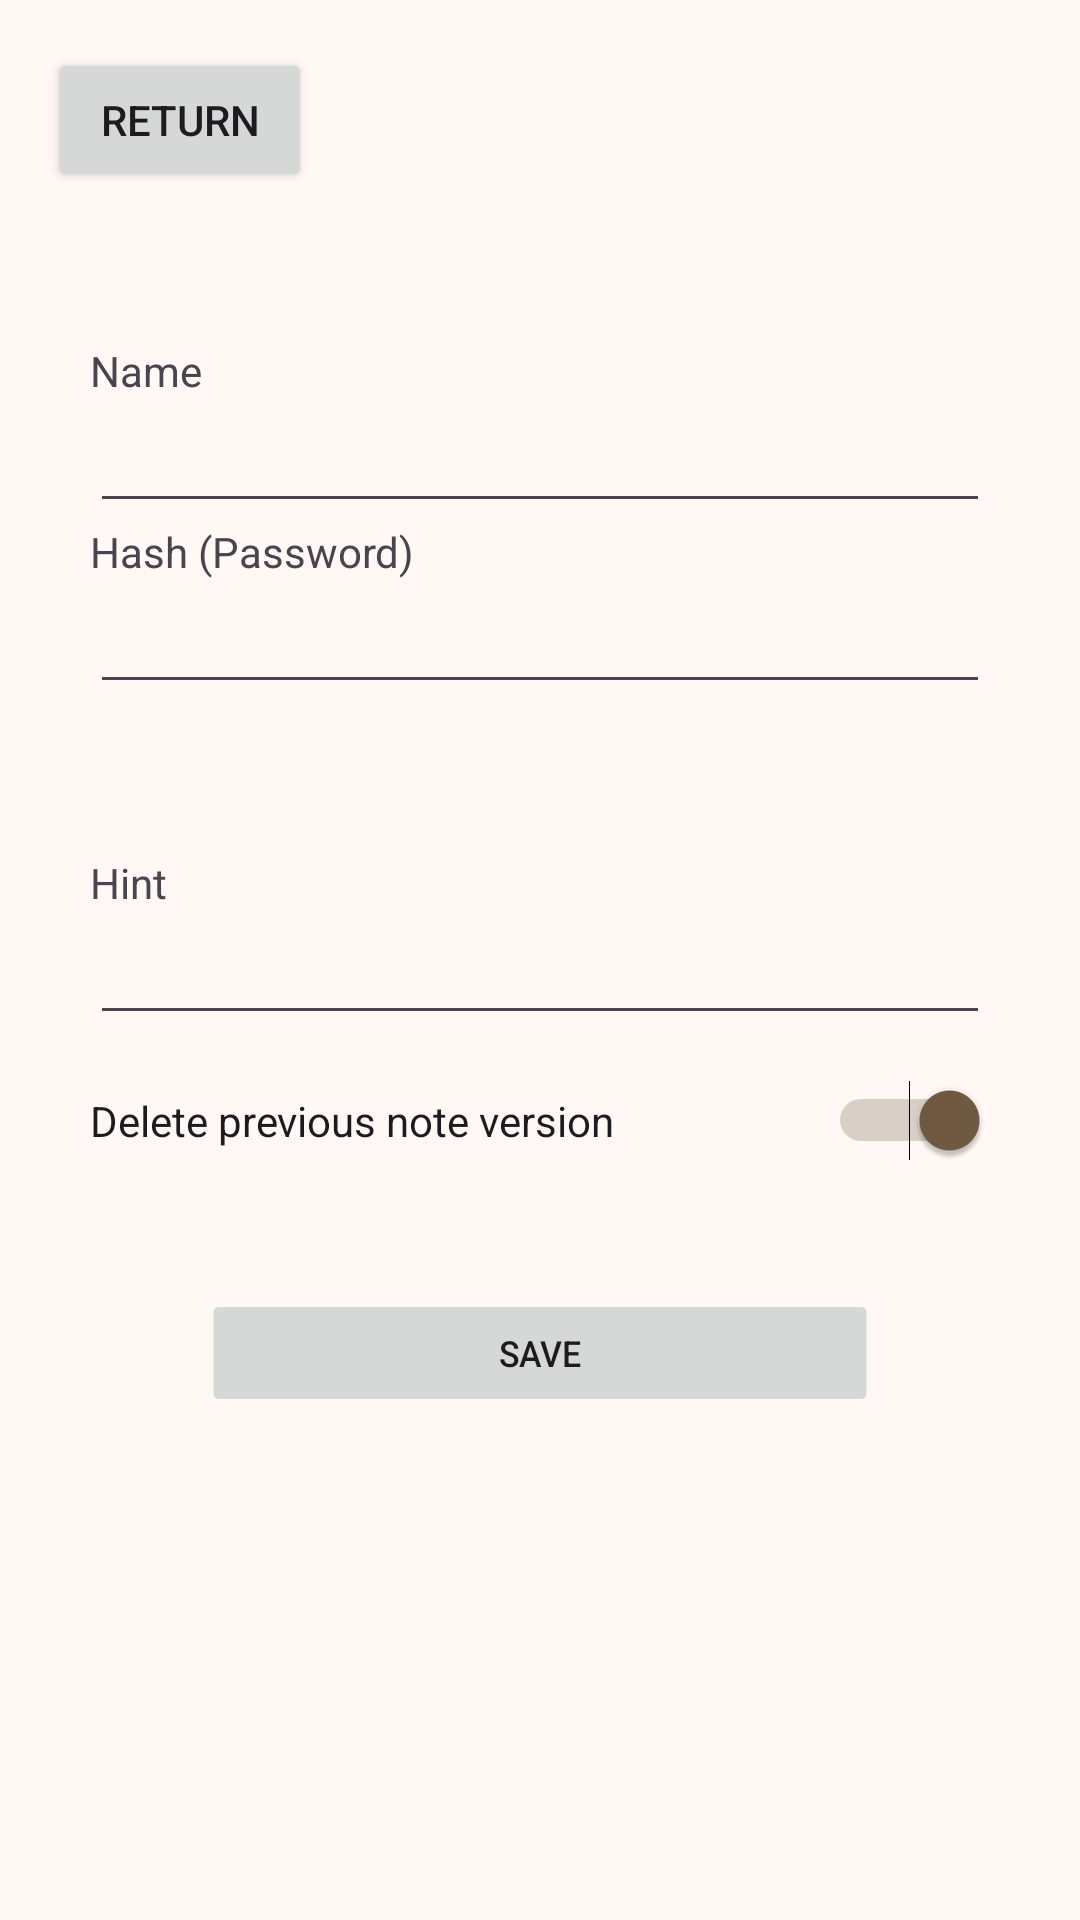

Produce the Android XML layout that renders to this screen, including the resource entries it uses.
<!-- AndroidManifest.xml: application theme Theme.SNotes -->
<!-- res/layout/activity_save.xml -->
<?xml version="1.0" encoding="utf-8"?>
<androidx.constraintlayout.widget.ConstraintLayout xmlns:android="http://schemas.android.com/apk/res/android"
    xmlns:app="http://schemas.android.com/apk/res-auto"
    xmlns:tools="http://schemas.android.com/tools"
    android:id="@+id/main"
    android:layout_width="match_parent"
    android:layout_height="match_parent">

    <ScrollView
        android:layout_width="match_parent"
        android:layout_height="match_parent"
        app:layout_constraintBottom_toBottomOf="parent"
        app:layout_constraintEnd_toEndOf="parent"
        app:layout_constraintStart_toStartOf="parent"
        app:layout_constraintTop_toTopOf="parent">

        <LinearLayout
            android:layout_width="match_parent"
            android:layout_height="match_parent"
            android:orientation="vertical">

            <Button
                android:id="@+id/rtrnbttn"
                android:layout_width="wrap_content"
                android:layout_height="wrap_content"
                android:layout_marginStart="16dp"
                android:layout_marginTop="16dp"
                android:layout_marginBottom="50dp"
                android:text="Return" />

            <FrameLayout
                android:layout_width="match_parent"
                android:layout_height="match_parent"
                android:layout_marginStart="30dp"
                android:layout_marginEnd="30dp"
                android:layout_weight="1">

                <LinearLayout
                    android:layout_width="match_parent"
                    android:layout_height="wrap_content"
                    android:orientation="vertical">

                    <TextView
                        android:id="@+id/textView2"
                        android:layout_width="match_parent"
                        android:layout_height="wrap_content"
                        android:text="Name" />

                    <EditText
                        android:id="@+id/NameInput"
                        android:layout_width="match_parent"
                        android:layout_height="wrap_content"
                        android:ems="10"
                        android:inputType="text" />

                    <TextView
                        android:id="@+id/textView3"
                        android:layout_width="match_parent"
                        android:layout_height="wrap_content"
                        android:text="Hash (Password)" />

                    <EditText
                        android:id="@+id/hasher"
                        android:layout_width="match_parent"
                        android:layout_height="wrap_content"
                        android:ems="10"
                        android:inputType="number"
                        android:password="true" />

                    <TextView
                        android:id="@+id/textView4"
                        android:layout_width="match_parent"
                        android:layout_height="wrap_content"
                        android:layout_marginTop="50dp"
                        android:text="Hint" />

                    <EditText
                        android:id="@+id/HintInput"
                        android:layout_width="match_parent"
                        android:layout_height="wrap_content"
                        android:ems="10"
                        android:inputType="text" />

                    <Switch
                        android:id="@+id/switchDel"
                        android:layout_width="match_parent"
                        android:layout_height="wrap_content"
                        android:layout_marginTop="15dp"
                        android:layout_marginBottom="15dp"
                        android:checked="true"
                        android:text="Delete previous note version" />

                    <Button
                        android:id="@+id/SaveBtn"
                        android:layout_width="match_parent"
                        android:layout_height="wrap_content"
                        android:layout_marginStart="10dp"
                        android:layout_marginTop="25dp"
                        android:layout_marginEnd="10dp"
                        android:layout_marginBottom="50dp"
                        android:stateListAnimator="@animator/buttonpressanim"
                        android:text="Save" />

                </LinearLayout>
            </FrameLayout>
        </LinearLayout>
    </ScrollView>

</androidx.constraintlayout.widget.ConstraintLayout>
<!-- resources referenced by this layout -->
<resources>
  <color name="md_theme_primary">#825512</color>
  <color name="md_theme_onPrimary">#FFFFFF</color>
  <color name="md_theme_primaryContainer">#FFDDB7</color>
  <color name="md_theme_onPrimaryContainer">#653E00</color>
  <color name="md_theme_secondary">#705B41</color>
  <color name="md_theme_onSecondary">#FFFFFF</color>
  <color name="md_theme_secondaryContainer">#FCDDBC</color>
  <color name="md_theme_onSecondaryContainer">#57432B</color>
  <color name="md_theme_tertiary">#54643E</color>
  <color name="md_theme_onTertiary">#FFFFFF</color>
  <color name="md_theme_tertiaryContainer">#D6E9B9</color>
  <color name="md_theme_onTertiaryContainer">#3C4C28</color>
  <color name="md_theme_error">#BA1A1A</color>
  <color name="md_theme_onError">#FFFFFF</color>
  <color name="md_theme_errorContainer">#FFDAD6</color>
  <color name="md_theme_onErrorContainer">#93000A</color>
  <color name="md_theme_background">#FFF8F4</color>
  <color name="md_theme_onBackground">#211A13</color>
  <color name="md_theme_surface">#FFF8F4</color>
  <color name="md_theme_onSurface">#211A13</color>
  <color name="md_theme_surfaceVariant">#F0E0D0</color>
  <color name="md_theme_onSurfaceVariant">#504539</color>
  <color name="md_theme_outline">#827568</color>
  <color name="md_theme_outlineVariant">#D4C4B5</color>
  <color name="md_theme_inverseSurface">#362F27</color>
  <color name="md_theme_inverseOnSurface">#FCEEE2</color>
  <color name="md_theme_inversePrimary">#F7BB70</color>
  <color name="md_theme_primaryFixed">#FFDDB7</color>
  <color name="md_theme_onPrimaryFixed">#2A1700</color>
  <color name="md_theme_primaryFixedDim">#F7BB70</color>
  <color name="md_theme_onPrimaryFixedVariant">#653E00</color>
  <color name="md_theme_secondaryFixed">#FCDDBC</color>
  <color name="md_theme_onSecondaryFixed">#281805</color>
  <color name="md_theme_secondaryFixedDim">#DFC2A2</color>
  <color name="md_theme_onSecondaryFixedVariant">#57432B</color>
  <color name="md_theme_tertiaryFixed">#D6E9B9</color>
  <color name="md_theme_onTertiaryFixed">#121F02</color>
  <color name="md_theme_tertiaryFixedDim">#BBCD9E</color>
  <color name="md_theme_onTertiaryFixedVariant">#3C4C28</color>
  <color name="md_theme_surfaceDim">#E5D8CC</color>
  <color name="md_theme_surfaceBright">#FFF8F4</color>
  <color name="md_theme_surfaceContainerLowest">#FFFFFF</color>
  <color name="md_theme_surfaceContainerLow">#FFF1E5</color>
  <color name="md_theme_surfaceContainer">#F9ECE0</color>
  <color name="md_theme_surfaceContainerHigh">#F3E6DA</color>
  <color name="md_theme_surfaceContainerHighest">#EEE0D4</color>
</resources>
